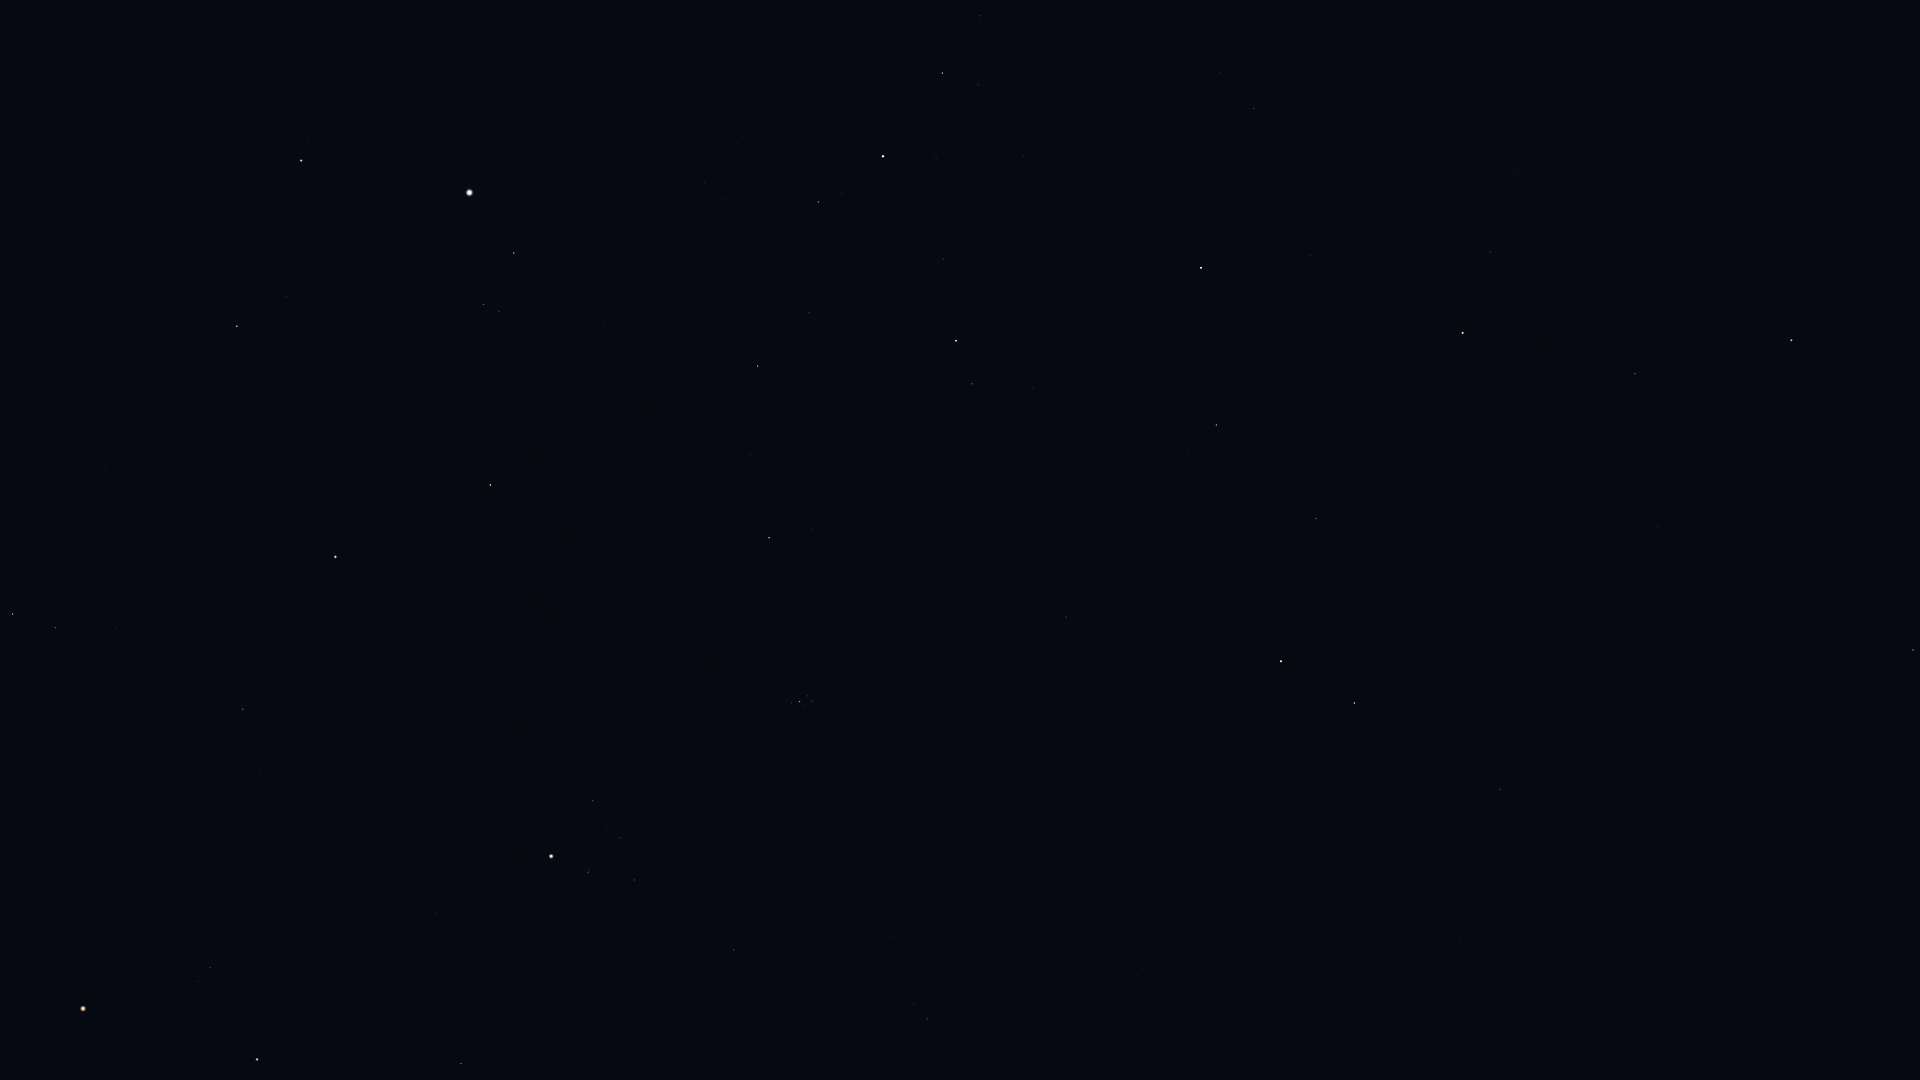

Data behind this chart, as committed beside it:
Star_ID, Name, X, Y
677, Alpheratz, 1792, 340
1067, Algenib, 1913, 650
1547, Citadelle, 1891, 689
3092, HIP 3092, 1635, 374
3760, HIP 3760, 1785, 899
3881, HIP 3881, 1493, 187
4436, HIP 4436, 1490, 252
4889, HIP 4889, 1524, 399
4906, HIP 4906, 1699, 910
5447, Mirach, 1463, 333
5737, Revati, 1641, 934
5742, HIP 5742, 1529, 567
6193, HIP 6193, 1483, 520
6411, Adhil, 1333, 151
6643, Bélénos, 1448, 502
7007, HIP 7007, 1558, 989
7097, Alpherg, 1500, 789
7513, Titawin, 1311, 255
7607, Nembus, 1254, 108
7884, HIP 7884, 1498, 1017
8198, Torcular, 1459, 941
8796, Mothallah, 1316, 519
8832, Mesarthim, 1367, 733
8903, Sheratan, 1354, 703
9640, Almach, 1201, 268
9884, Hamal, 1281, 661
10670, HIP 10670, 1189, 456
12093, HIP 12093, 1199, 1067
12191, Buna, 1075, 301
13061, Lilii Borea, 1070, 575
13209, Bharani, 1066, 617
13254, HIP 13254, 1033, 388
13268, Miram, 980, 16
14328, HIP 14328, 942, 73
14576, Algol, 956, 341
14668, Misam, 944, 259
14838, Botein, 979, 786
15863, Mirfak, 883, 156
15900, HIP 15900, 927, 1019
17358, HIP 17358, 818, 202
18246, Atik, 813, 529
17489, Celaeno, 812, 698
17499, Electra, 812, 701
17531, Taygeta, 810, 694
17573, Maia, 808, 696
17579, Asterope, 807, 692
17608, Merope, 805, 705
17702, Alcyone, 800, 702
17851, Pleione, 791, 701
18532, HIP 18532, 758, 366
18614, Menkib, 750, 455
18724, HIP 18724, 734, 950
20205, Prima Hyadum, 635, 880
20455, Secunda Hyadum, 620, 838
20648, HIP 20648, 607, 829
20889, Ain, 593, 801
20894, Chamukuy, 588, 873
21421, Aldebaran, 551, 856
21881, HIP 21881, 531, 714
22449, Tabit, 461, 1064
... 24 more rows
